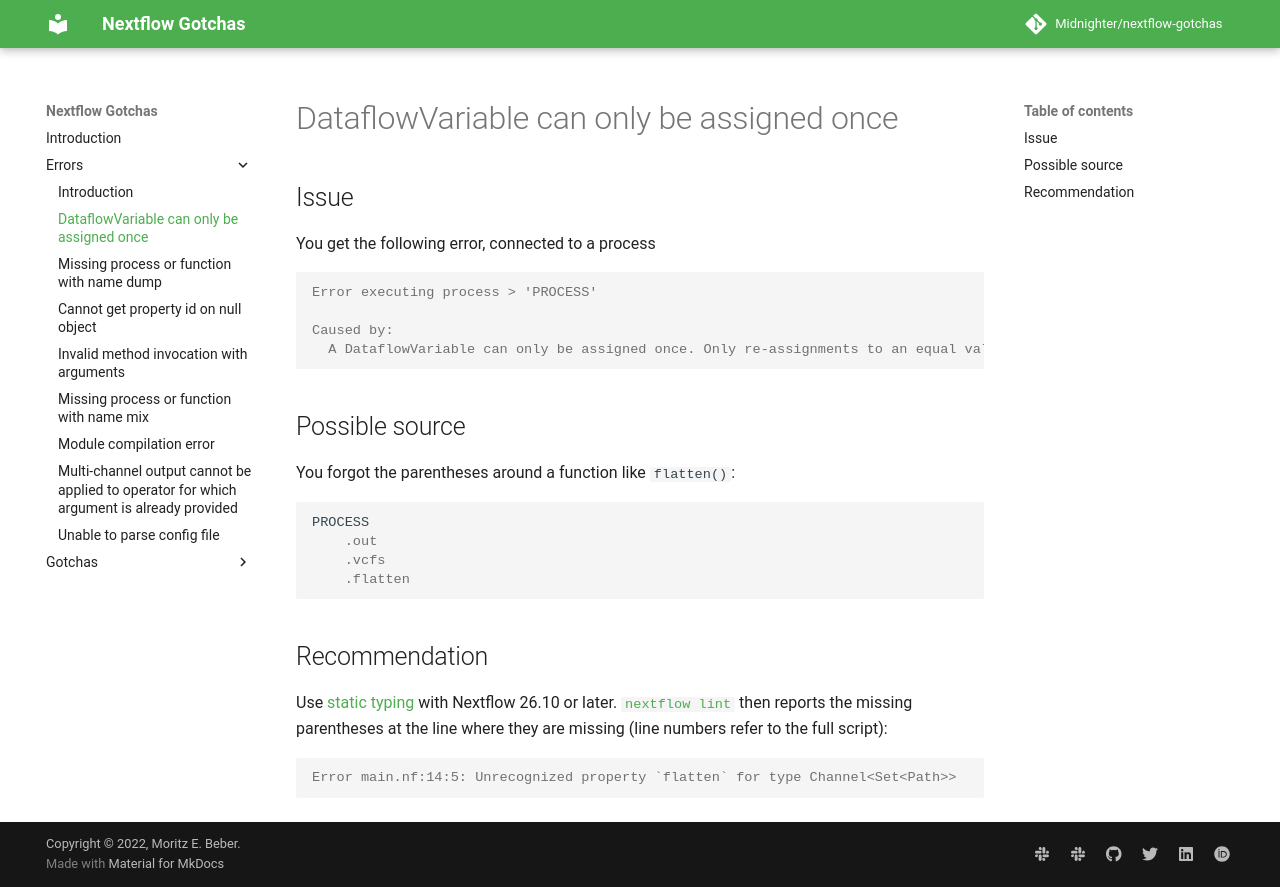

repository: Midnighter/nextflow-gotchas · page: errors/dataflowvariable-assigned-once/index.html · generator: mkdocs

# DataflowVariable can only be assigned once

## Issue

You get the following error, connected to a process

```output
Error executing process > 'PROCESS'

Caused by:
  A DataflowVariable can only be assigned once. Only re-assignments to an equal value are allowed.
```

## Possible source

You forgot the parentheses around a function like `flatten()`:

```groovy
PROCESS
    .out
    .vcfs
    .flatten
```

## Recommendation

Use [static typing](https://docs.seqera.io/nextflow/static-typing) with Nextflow 26.10 or later. [`nextflow lint`](https://docs.seqera.io/nextflow/reference/cli/lint) then reports the missing parentheses at the line where they are missing (line numbers refer to the full script):

```output
Error main.nf:14:5: Unrecognized property `flatten` for type Channel<Set<Path>>
```
